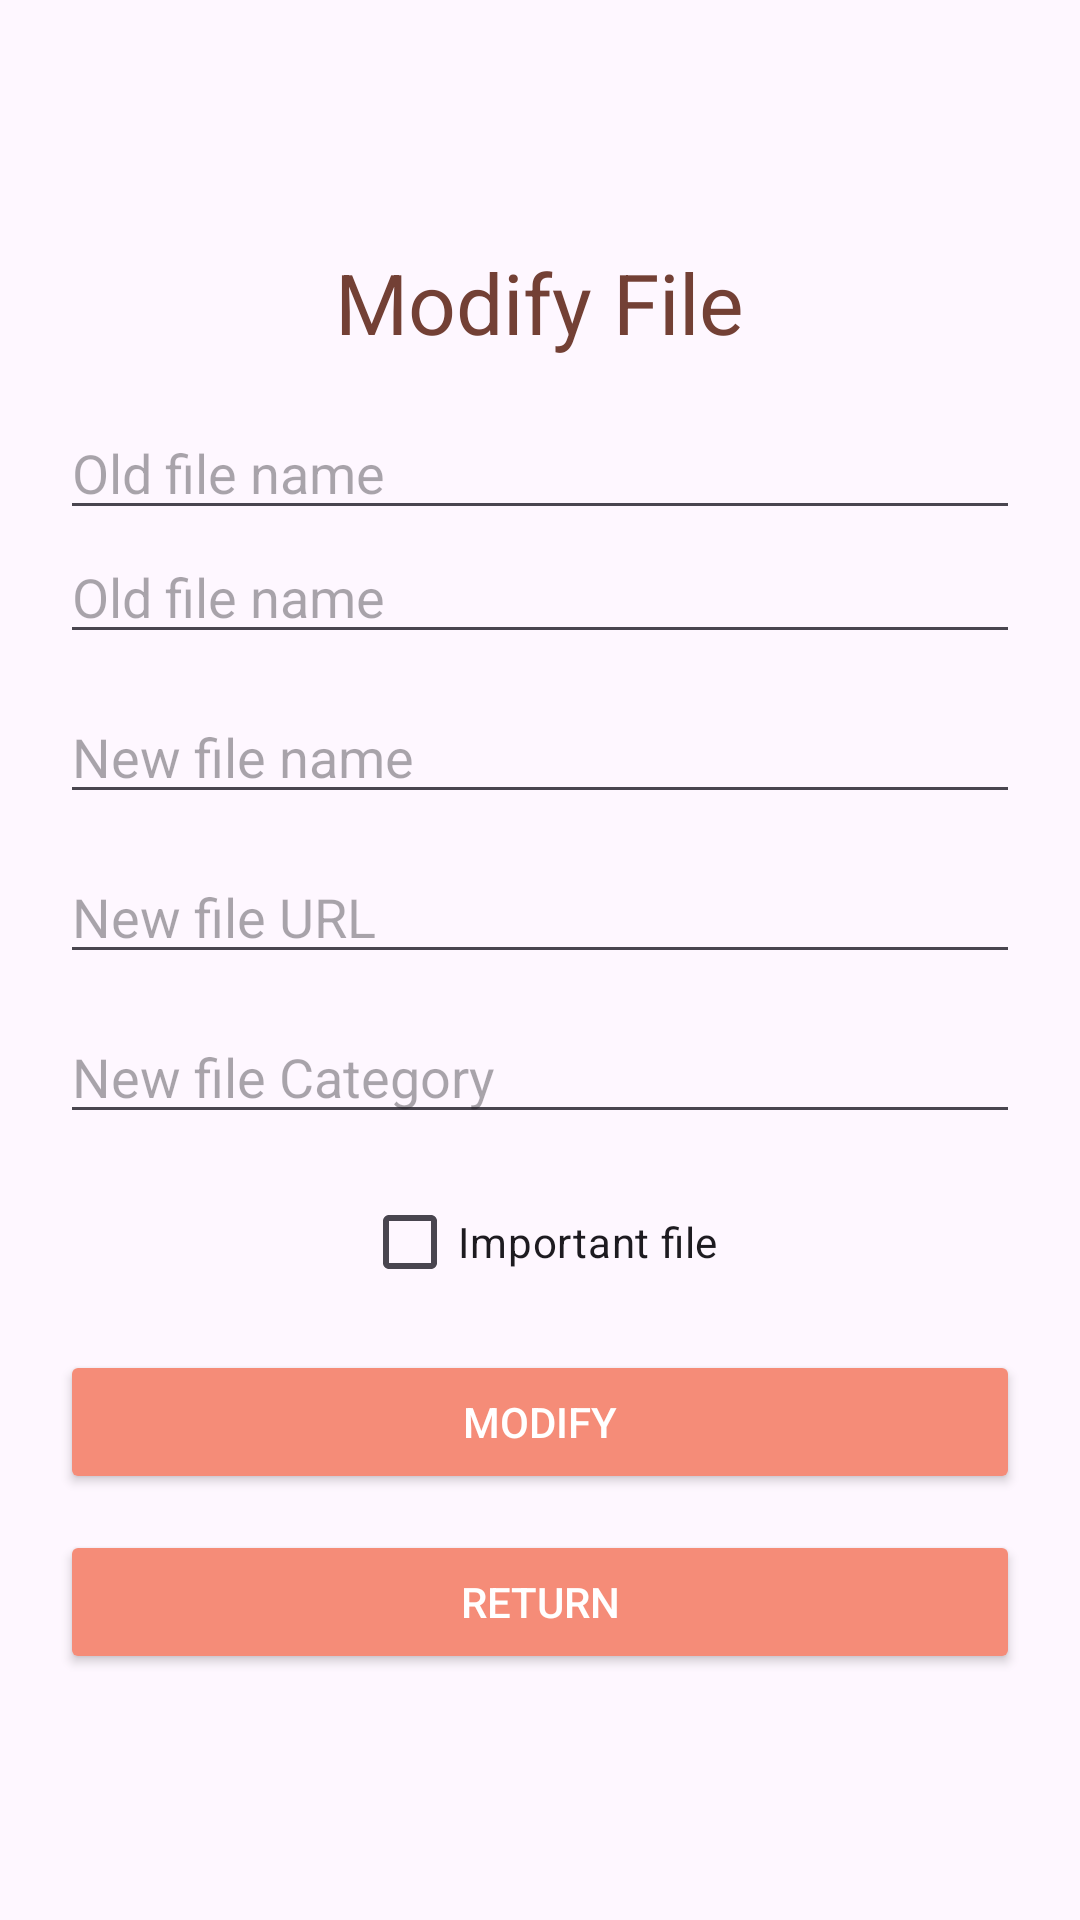

Reconstruct the res/layout file that produces this screen, plus the resources it refers to.
<!-- AndroidManifest.xml: application theme Theme.FileFlow -->
<!-- res/layout/activity_modify_file.xml -->
<?xml version="1.0" encoding="utf-8"?>
<LinearLayout xmlns:android="http://schemas.android.com/apk/res/android"
    android:orientation="vertical"
    android:padding="@dimen/layoutPadding"
    android:gravity="center"
    android:layout_width="match_parent"
    android:layout_height="match_parent">

    
    <TextView
        android:id="@+id/tvModifyFile"
        android:layout_width="wrap_content"
        android:layout_height="wrap_content"
        android:layout_marginBottom="@dimen/inputMarginBottom"
        android:layout_gravity="center_horizontal"
        android:textSize="@dimen/titleTextSize"
        android:textColor="@color/colorTitle"
        android:text="@string/title_modify" />

    
    <EditText
        android:id="@+id/edtOldFileName"
        android:hint="@string/hint_old_name"
        android:layout_width="match_parent"
        android:layout_height="wrap_content" />

    
    <EditText
        android:id="@+id/edtOldFileURL"
        android:hint="@string/hint_old_URL"
        android:layout_width="match_parent"
        android:layout_height="wrap_content" />

    
    <EditText
        android:id="@+id/edtNewFileName"
        android:hint="@string/hint_new_name"
        android:layout_width="match_parent"
        android:layout_height="wrap_content"
        android:layout_marginTop="@dimen/inputMarginTop" />

    
    <EditText
        android:id="@+id/edtNewFileURL"
        android:hint="@string/hint_new_URL"
        android:layout_width="match_parent"
        android:layout_height="wrap_content"
        android:layout_marginTop="@dimen/inputMarginTop" />

    
    <EditText
        android:id="@+id/edtNewFileCategory"
        android:hint="@string/hint_new_category_modify"
        android:layout_width="match_parent"
        android:layout_height="wrap_content"
        android:layout_marginTop="@dimen/inputMarginTop" />

    
    <CheckBox
        android:id="@+id/checkUrgentModify"
        android:layout_width="wrap_content"
        android:layout_height="wrap_content"
        android:text="@string/label_urgent_modify"
        android:layout_marginTop="@dimen/inputMarginTop" />

    
    <Button
        android:id="@+id/btnModify"
        android:text="@string/btn_modify"
        android:layout_width="match_parent"
        android:layout_height="wrap_content"
        android:backgroundTint="@color/colorButton"
        android:textColor="@color/colorButtonText"
        android:layout_marginTop="@dimen/inputMarginTop" />

    
    <Button
        android:id="@+id/btnReturn"
        android:text="@string/btn_return"
        android:layout_width="match_parent"
        android:layout_height="wrap_content"
        android:backgroundTint="@color/colorButton"
        android:textColor="@color/colorButtonText"
        android:layout_marginTop="@dimen/inputMarginTop" />

</LinearLayout>
<!-- resources referenced by this layout -->
<resources>
  <color name="colorButton">#F58C78</color>
  <color name="colorButtonText">#FFFFFF</color>
  <color name="colorTitle">#734035</color>
  <dimen name="inputMarginBottom">16dp</dimen>
  <dimen name="inputMarginTop">12dp</dimen>
  <dimen name="layoutPadding">20dp</dimen>
  <dimen name="titleTextSize">28sp</dimen>
  <string name="btn_modify">Modify</string>
  <string name="btn_return">Return</string>
  <string name="hint_new_URL">New file URL</string>
  <string name="hint_new_category_modify">New file Category</string>
  <string name="hint_new_name">New file name</string>
  <string name="hint_old_URL">Old file name</string>
  <string name="hint_old_name">Old file name</string>
  <string name="label_urgent_modify">Important file</string>
  <string name="title_modify">Modify File</string>
  <style name="Theme.FileFlow" parent="Base.Theme.FileFlow" />
  <style name="Base.Theme.FileFlow" parent="Theme.Material3.DayNight.NoActionBar">
          
          
      </style>
</resources>
